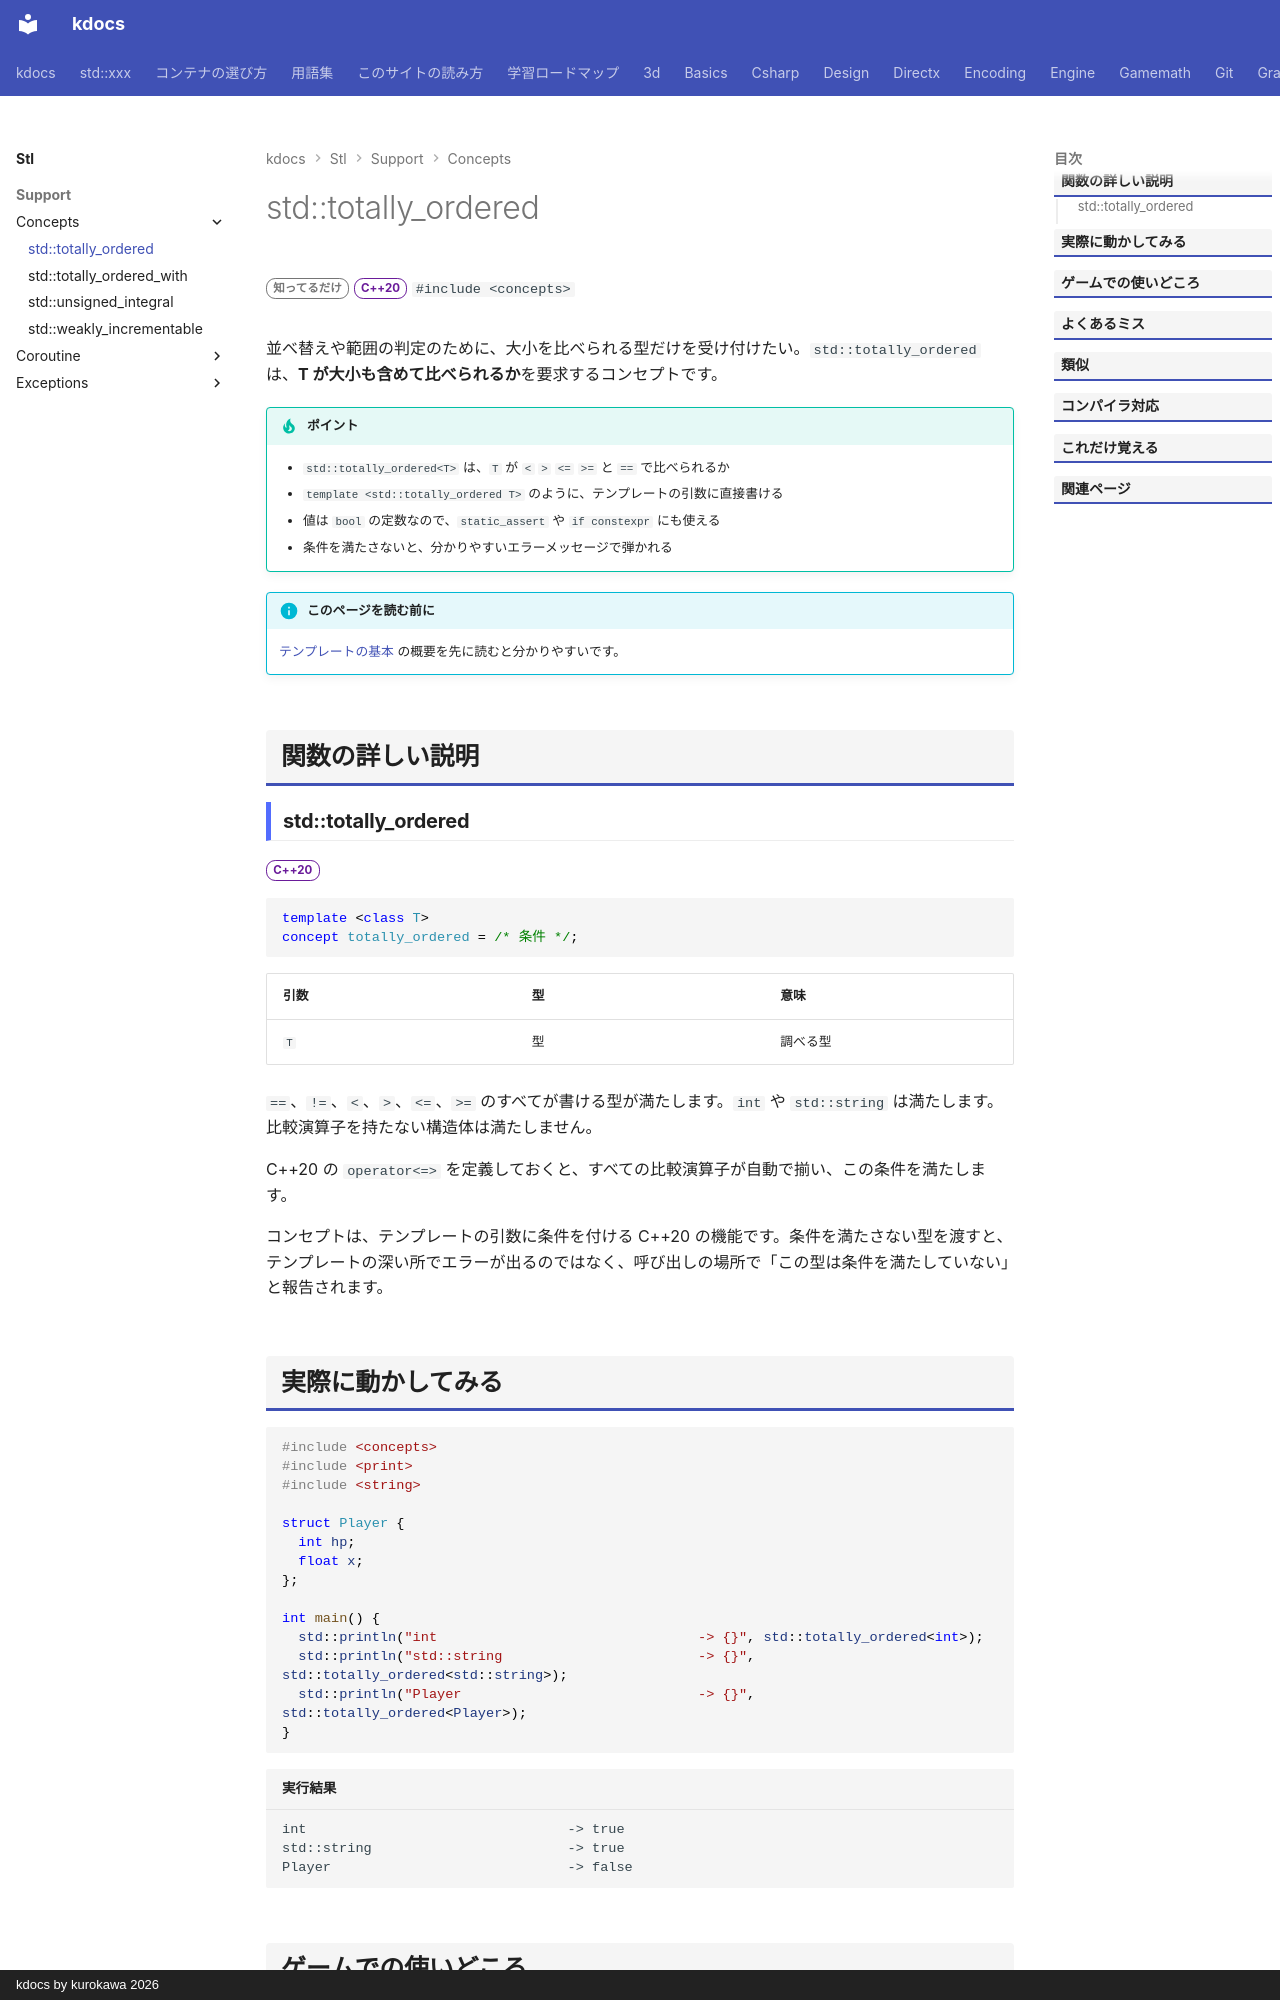

repository: qwzxdf/kdocs · page: stl/support/concepts/totally_ordered/index.html · generator: mkdocs · copyright: kdocs by kurokawa 2026

---
title: std::totally_ordered
summary: "`<`、`>`、`==` などで大小を比べられることを要求するコンセプト。"
order: 8
group: コンセプト（<concepts>）
tags:
  - 型・言語サポート
---

# std::totally_ordered

<div class="page-badges" markdown>
<span class="rank rank-rare">知ってるだけ</span>
<span class="ver ver-20">C++20</span>
`#include <concepts>`
</div>

並べ替えや範囲の判定のために、大小を比べられる型だけを受け付けたい。`std::totally_ordered` は、<strong>T が大小も含めて比べられるか</strong>を要求するコンセプトです。

!!! tip "ポイント"
    - `std::totally_ordered<T>` は、`T` が `<` `>` `<=` `>=` と `==` で比べられるか
    - `template <std::totally_ordered T>` のように、テンプレートの引数に直接書ける
    - 値は `bool` の定数なので、`static_assert` や `if constexpr` にも使える
    - 条件を満たさないと、分かりやすいエラーメッセージで弾かれる

!!! info "このページを読む前に"
    [テンプレートの基本](../../../basics/template.md) の概要を先に読むと分かりやすいです。

## 関数の詳しい説明

### std::totally_ordered {#totally_ordered}

<span class="ver ver-20">C++20</span>

```cpp
template <class T>
concept totally_ordered = /* 条件 */;
```

| 引数 | 型 | 意味 |
| --- | --- | --- |
| `T` | 型 | 調べる型 |

`==`、`!=`、`<`、`>`、`<=`、`>=` のすべてが書ける型が満たします。`int` や `std::string` は満たします。比較演算子を持たない構造体は満たしません。

C++20 の `operator<=>` を定義しておくと、すべての比較演算子が自動で揃い、この条件を満たします。

コンセプトは、テンプレートの引数に条件を付ける C++20 の機能です。条件を満たさない型を渡すと、テンプレートの深い所でエラーが出るのではなく、呼び出しの場所で「この型は条件を満たしていない」と報告されます。
